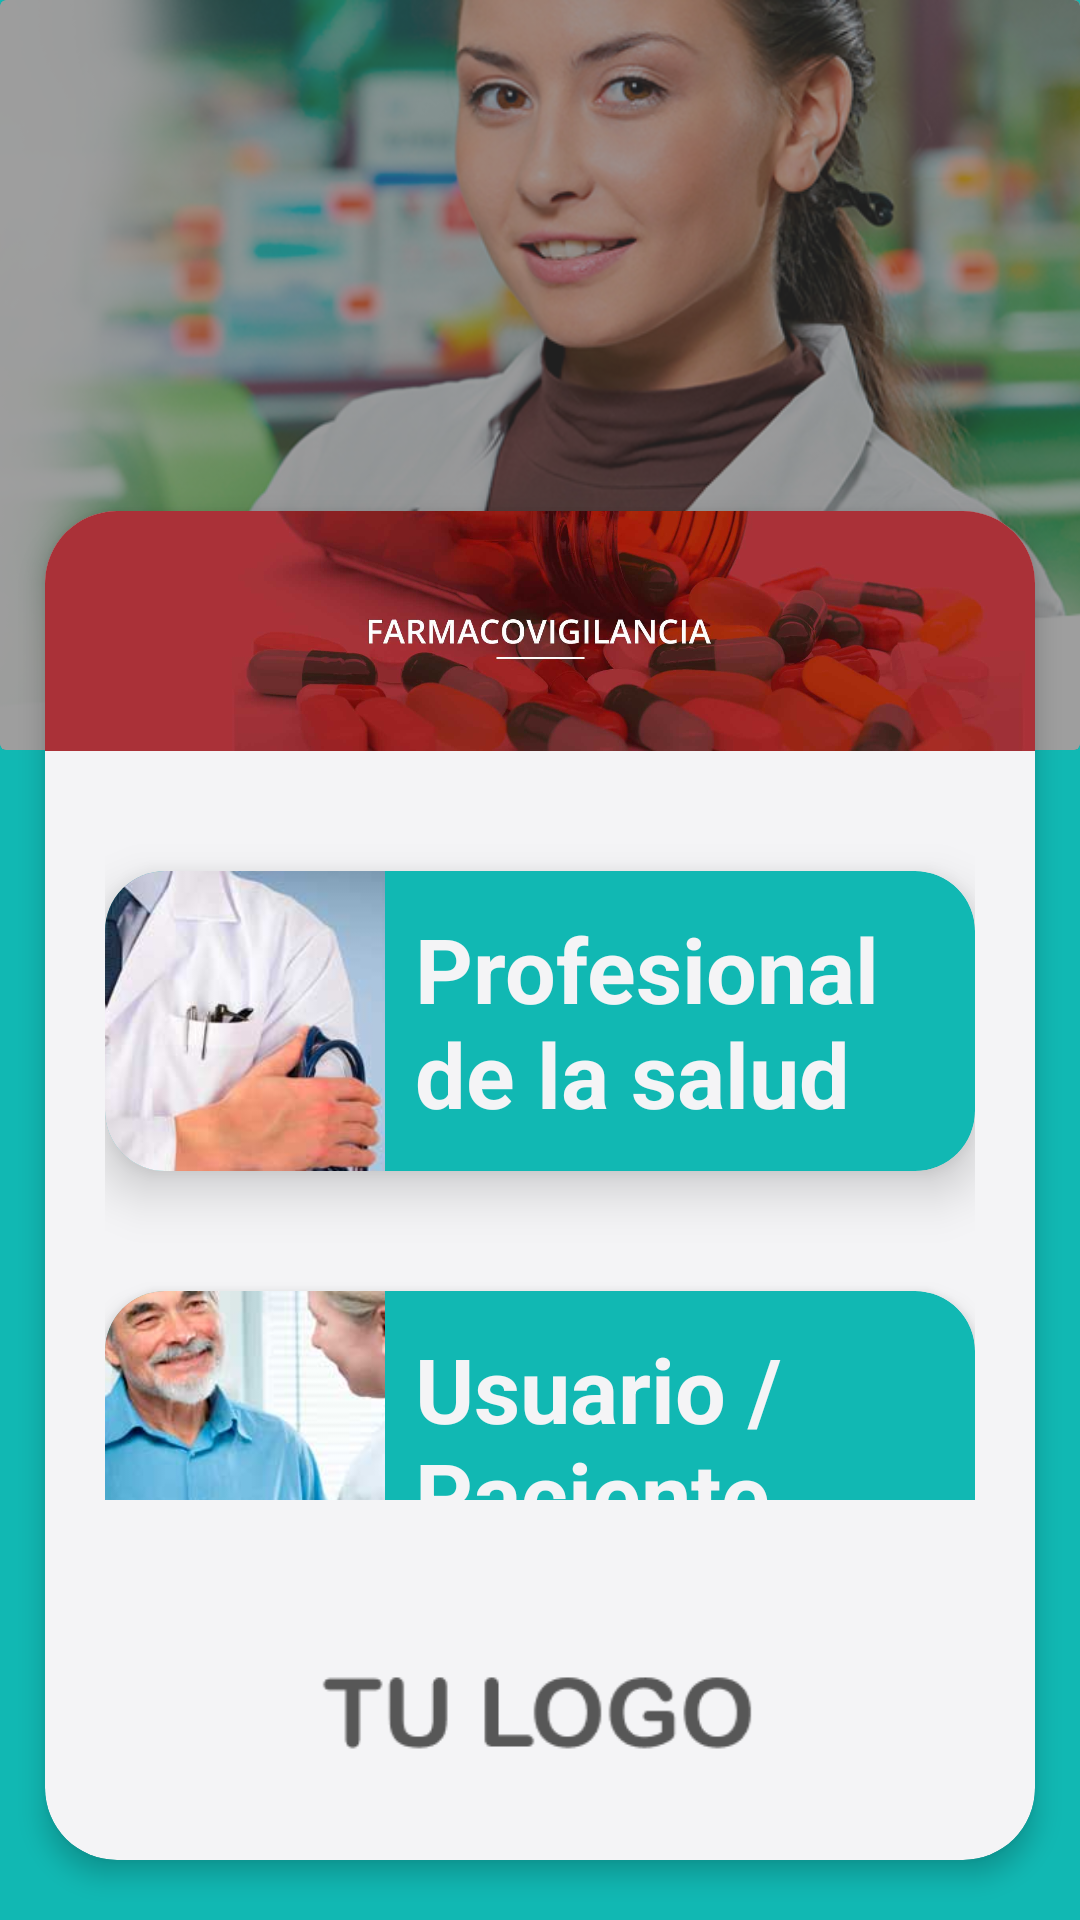

Here is an Android app screen rendered from its layout file. Give the layout XML and the strings, colors and styles it references.
<!-- AndroidManifest.xml: application theme Theme.FarmacovigilanciaCodinsa -->
<!-- res/layout/activity_report_choice.xml -->
<?xml version="1.0" encoding="utf-8"?>
<androidx.constraintlayout.widget.ConstraintLayout xmlns:android="http://schemas.android.com/apk/res/android"
    xmlns:app="http://schemas.android.com/apk/res-auto"
    xmlns:tools="http://schemas.android.com/tools"
    android:layout_width="match_parent"
    android:layout_height="match_parent"
    tools:context=".mainactivity.ReportChoiceActivity"
    android:background="@color/first_color">

    <androidx.cardview.widget.CardView
        android:id="@+id/cvHeaderReportChoice"
        android:layout_width="0dp"
        android:layout_height="250dp"
        app:layout_constraintStart_toStartOf="parent"
        app:layout_constraintTop_toTopOf="parent"
        app:layout_constraintEnd_toEndOf="parent"
        app:cardElevation="0dp">

        <ImageView
            android:layout_width="match_parent"
            android:layout_height="match_parent"
            android:src="@drawable/ic_main_doctor"
            android:scaleType="centerCrop"/>

        <View
            android:layout_width="match_parent"
            android:layout_height="match_parent"
            android:background="@color/dark_50"/>
    </androidx.cardview.widget.CardView>

    <androidx.cardview.widget.CardView
        android:layout_width="0dp"
        android:layout_height="0dp"
        app:layout_constraintStart_toStartOf="parent"
        app:layout_constraintEnd_toEndOf="parent"
        app:layout_constraintBottom_toBottomOf="parent"
        app:layout_constraintTop_toBottomOf="@+id/cvHeaderReportChoice"
        android:layout_marginHorizontal="15dp"
        android:layout_marginBottom="20dp"
        android:layout_marginTop="-80dp"
        app:cardCornerRadius="24dp"
        app:cardElevation="5dp"
        app:cardBackgroundColor="@color/light"
        >

        <androidx.appcompat.widget.LinearLayoutCompat
            android:layout_width="match_parent"
            android:layout_height="match_parent"
            android:orientation="vertical">

            <androidx.appcompat.widget.LinearLayoutCompat
                android:layout_width="match_parent"
                android:layout_height="80dp">

                <ImageView
                    android:layout_width="match_parent"
                    android:layout_height="match_parent"
                    android:src="@drawable/ic_farmacovigilancia"
                    android:scaleType="centerCrop"/>
            </androidx.appcompat.widget.LinearLayoutCompat>

            <androidx.appcompat.widget.LinearLayoutCompat
                android:layout_width="match_parent"
                android:layout_height="wrap_content"
                android:layout_weight="2"
                android:padding="20dp"
                android:orientation="vertical">

                <androidx.cardview.widget.CardView
                    android:id="@+id/cvProfesionalSaludReportChoice"
                    android:layout_width="match_parent"
                    android:layout_height="100dp"
                    android:padding="10dp"
                    app:cardCornerRadius="20dp"
                    app:cardElevation="10dp"
                    android:layout_marginVertical="20dp"
                    app:cardBackgroundColor="@color/first_color">

                    <androidx.appcompat.widget.LinearLayoutCompat
                        android:layout_width="match_parent"
                        android:layout_height="match_parent">

                        <ImageView
                            android:layout_width="0dp"
                            android:layout_height="match_parent"
                            android:layout_weight="1"
                            android:src="@drawable/ic_profesional"
                            android:scaleType="centerCrop"/>

                        <TextView
                            android:layout_width="0dp"
                            android:layout_height="wrap_content"
                            android:layout_weight="2"
                            android:text="@string/tvHealthProfessional"
                            android:textSize="30sp"
                            android:textColor="@color/light"
                            android:textStyle="bold"
                            android:layout_marginStart="10dp"
                            android:layout_gravity="center_vertical"/>

                    </androidx.appcompat.widget.LinearLayoutCompat>

                </androidx.cardview.widget.CardView>

                <androidx.cardview.widget.CardView
                    android:id="@+id/cvUsuarioPacienteReportChoice"
                    android:layout_width="match_parent"
                    android:layout_height="100dp"
                    android:padding="10dp"
                    app:cardCornerRadius="20dp"
                    app:cardElevation="5dp"
                    android:layout_marginVertical="20dp"
                    app:cardBackgroundColor="@color/first_color">

                    <androidx.appcompat.widget.LinearLayoutCompat
                        android:layout_width="match_parent"
                        android:layout_height="match_parent">

                        <ImageView
                            android:layout_width="0dp"
                            android:layout_height="match_parent"
                            android:layout_weight="1"
                            android:src="@drawable/ic_paciente"
                            android:scaleType="centerCrop"/>

                        <TextView
                            android:layout_width="0dp"
                            android:layout_height="wrap_content"
                            android:layout_weight="2"
                            android:text="@string/tvPatient"
                            android:textSize="30sp"
                            android:textColor="@color/light"
                            android:textStyle="bold"
                            android:layout_marginStart="10dp"
                            android:layout_gravity="center_vertical"/>

                    </androidx.appcompat.widget.LinearLayoutCompat>
                </androidx.cardview.widget.CardView>
            </androidx.appcompat.widget.LinearLayoutCompat>

            <androidx.appcompat.widget.LinearLayoutCompat
                android:layout_width="match_parent"
                android:layout_height="100dp"
                android:gravity="center">

                <ImageView
                    android:layout_width="200dp"
                    android:layout_height="90dp"
                    android:src="@drawable/ic_logo"
                    android:scaleType="centerCrop"/>

            </androidx.appcompat.widget.LinearLayoutCompat>

        </androidx.appcompat.widget.LinearLayoutCompat>
    </androidx.cardview.widget.CardView>

</androidx.constraintlayout.widget.ConstraintLayout>
<!-- resources referenced by this layout -->
<resources>
  <color name="dark_50">#803E3E3E</color>
  <color name="first_color">#11B8B3</color>
  <color name="light">#F4F4F6</color>
  <!-- drawable ic_farmacovigilancia: jpg bitmap (drawable, 44955 bytes) -->
  <!-- drawable ic_logo: png bitmap (drawable, 3003 bytes) -->
  <!-- drawable ic_main_doctor: png bitmap (drawable, 327002 bytes) -->
  <!-- drawable ic_paciente: jpg bitmap (drawable, 15531 bytes) -->
  <!-- drawable ic_profesional: jpg bitmap (drawable, 10268 bytes) -->
  <string name="tvHealthProfessional">Profesional de la salud</string>
  <string name="tvPatient">Usuario / Paciente</string>
  <style name="Theme.FarmacovigilanciaCodinsa" parent="Base.Theme.FarmacovigilanciaCodinsa" />
  <style name="Base.Theme.FarmacovigilanciaCodinsa" parent="Theme.Material3.DayNight.NoActionBar">
          
          
      </style>
</resources>
